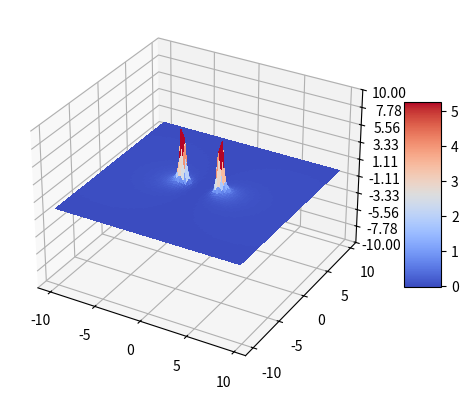

Here is the Python script that generated this plot:

from mpl_toolkits.mplot3d import Axes3D
from matplotlib import cm
from matplotlib.ticker import LinearLocator, FormatStrFormatter
import matplotlib.pyplot as plt
import numpy as np

fig = plt.figure()
ax = fig.add_subplot(111, projection='3d')
x = y = np.arange(-10, 10, 0.25)
x, y = np.meshgrid(x, y)

# Define your z function
z = (2*x**2 * (np.sqrt(x**2 - 4*x + y**2 + 8) + np.sqrt(x**2 + 4*x + y**2 + 8)) - 
    x*(y**2 - 4) * (np.sqrt(x**2 - 4*x + y**2 + 8) - np.sqrt(x**2 + 4*x + y**2 + 8)) - 
    2*(y**2 + 4) + (np.sqrt(x**2 - 4*x + y**2 + 8) + np.sqrt(x**2 + 4*x + y**2 + 8)) + 
    x**3 * (np.sqrt(x**2 + 4*x + y**2 + 8) - np.sqrt(x**2 - 4*x + y**2 + 8))) / (
    (x**2 - 4*x + y**2 + 4) * np.sqrt(x**2 - 4*x + y**2 + 8) * (x**2 + 4*x + y**2 + 4) * 
    np.sqrt(x**2 + 4*x + y**2 + 8))

# Check for NaN or inf values in z
if np.any(np.isnan(z)) or np.any(np.isinf(z)):
    print("Warning: z contains NaN or inf values.")

# Plot the surface
surf = ax.plot_surface(x, y, z, rstride=1, cstride=1, cmap=cm.coolwarm, 
                       linewidth=0, antialiased=False)

# Set z limits thoughtfully
ax.set_zlim(-10, 10)  # Adjust based on the expected range of z-values

ax.zaxis.set_major_locator(LinearLocator(10))
ax.zaxis.set_major_formatter(FormatStrFormatter('%.02f'))

# Add a color bar
fig.colorbar(surf, shrink=0.5, aspect=5)

# Show the plot
plt.show()
